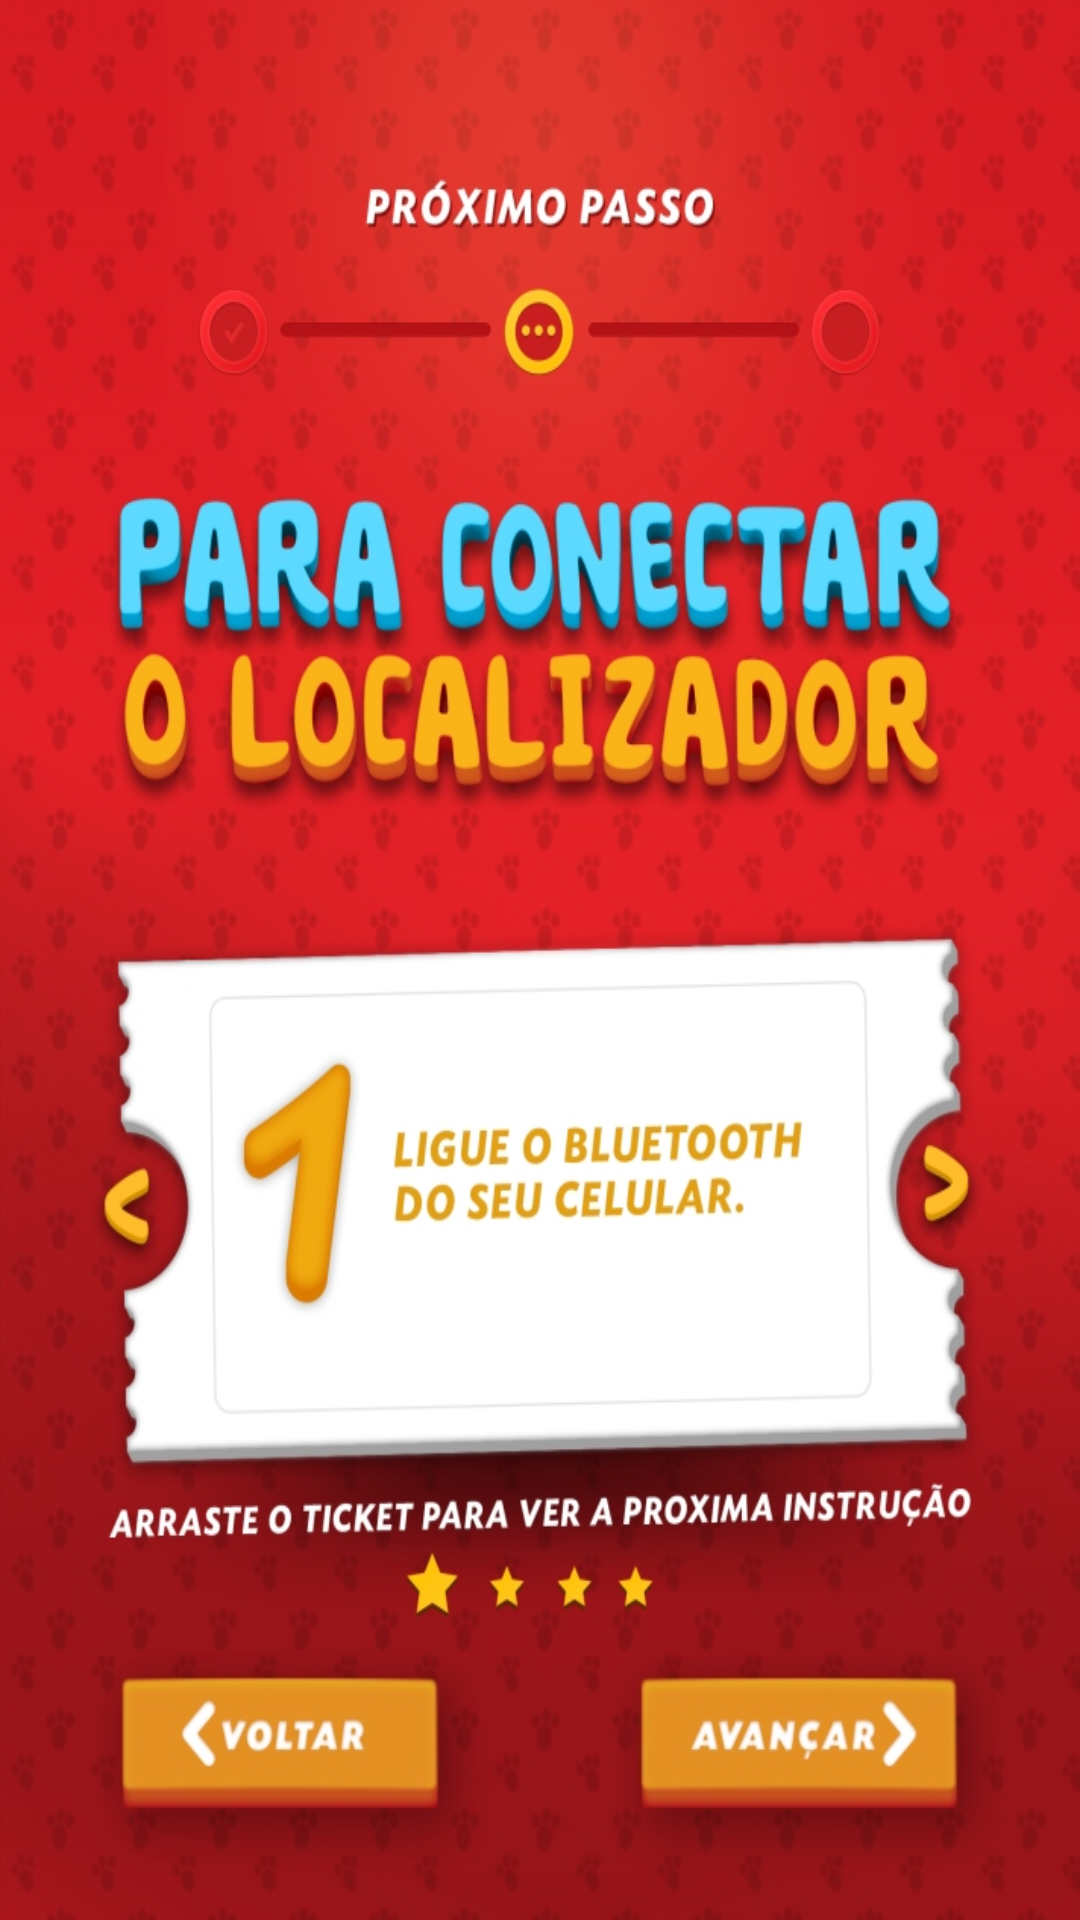

The Android layout XML behind this screen, and the referenced resources:
<!-- AndroidManifest.xml: application theme AppTheme -->
<!-- res/layout/activity_esconder18.xml -->
<RelativeLayout xmlns:android="http://schemas.android.com/apk/res/android"
    xmlns:tools="http://schemas.android.com/tools" android:layout_width="match_parent"
    android:layout_height="match_parent"
    tools:context="com.jwt.cacaaosovos.Esconder18"
    android:background="@drawable/i025"
    android:onClick="esconder19">




</RelativeLayout>
<!-- resources referenced by this layout -->
<resources>
  <!-- drawable i025: jpg bitmap (drawable, 233046 bytes) -->
  <style name="AppTheme" parent="Theme.AppCompat.Light.DarkActionBar">
          <item name="android:windowNoTitle">true</item>
          <item name="android:windowBackground">@drawable/i001</item>    </style>
  <!-- drawable i001: jpg bitmap (drawable, 103940 bytes) -->
</resources>
